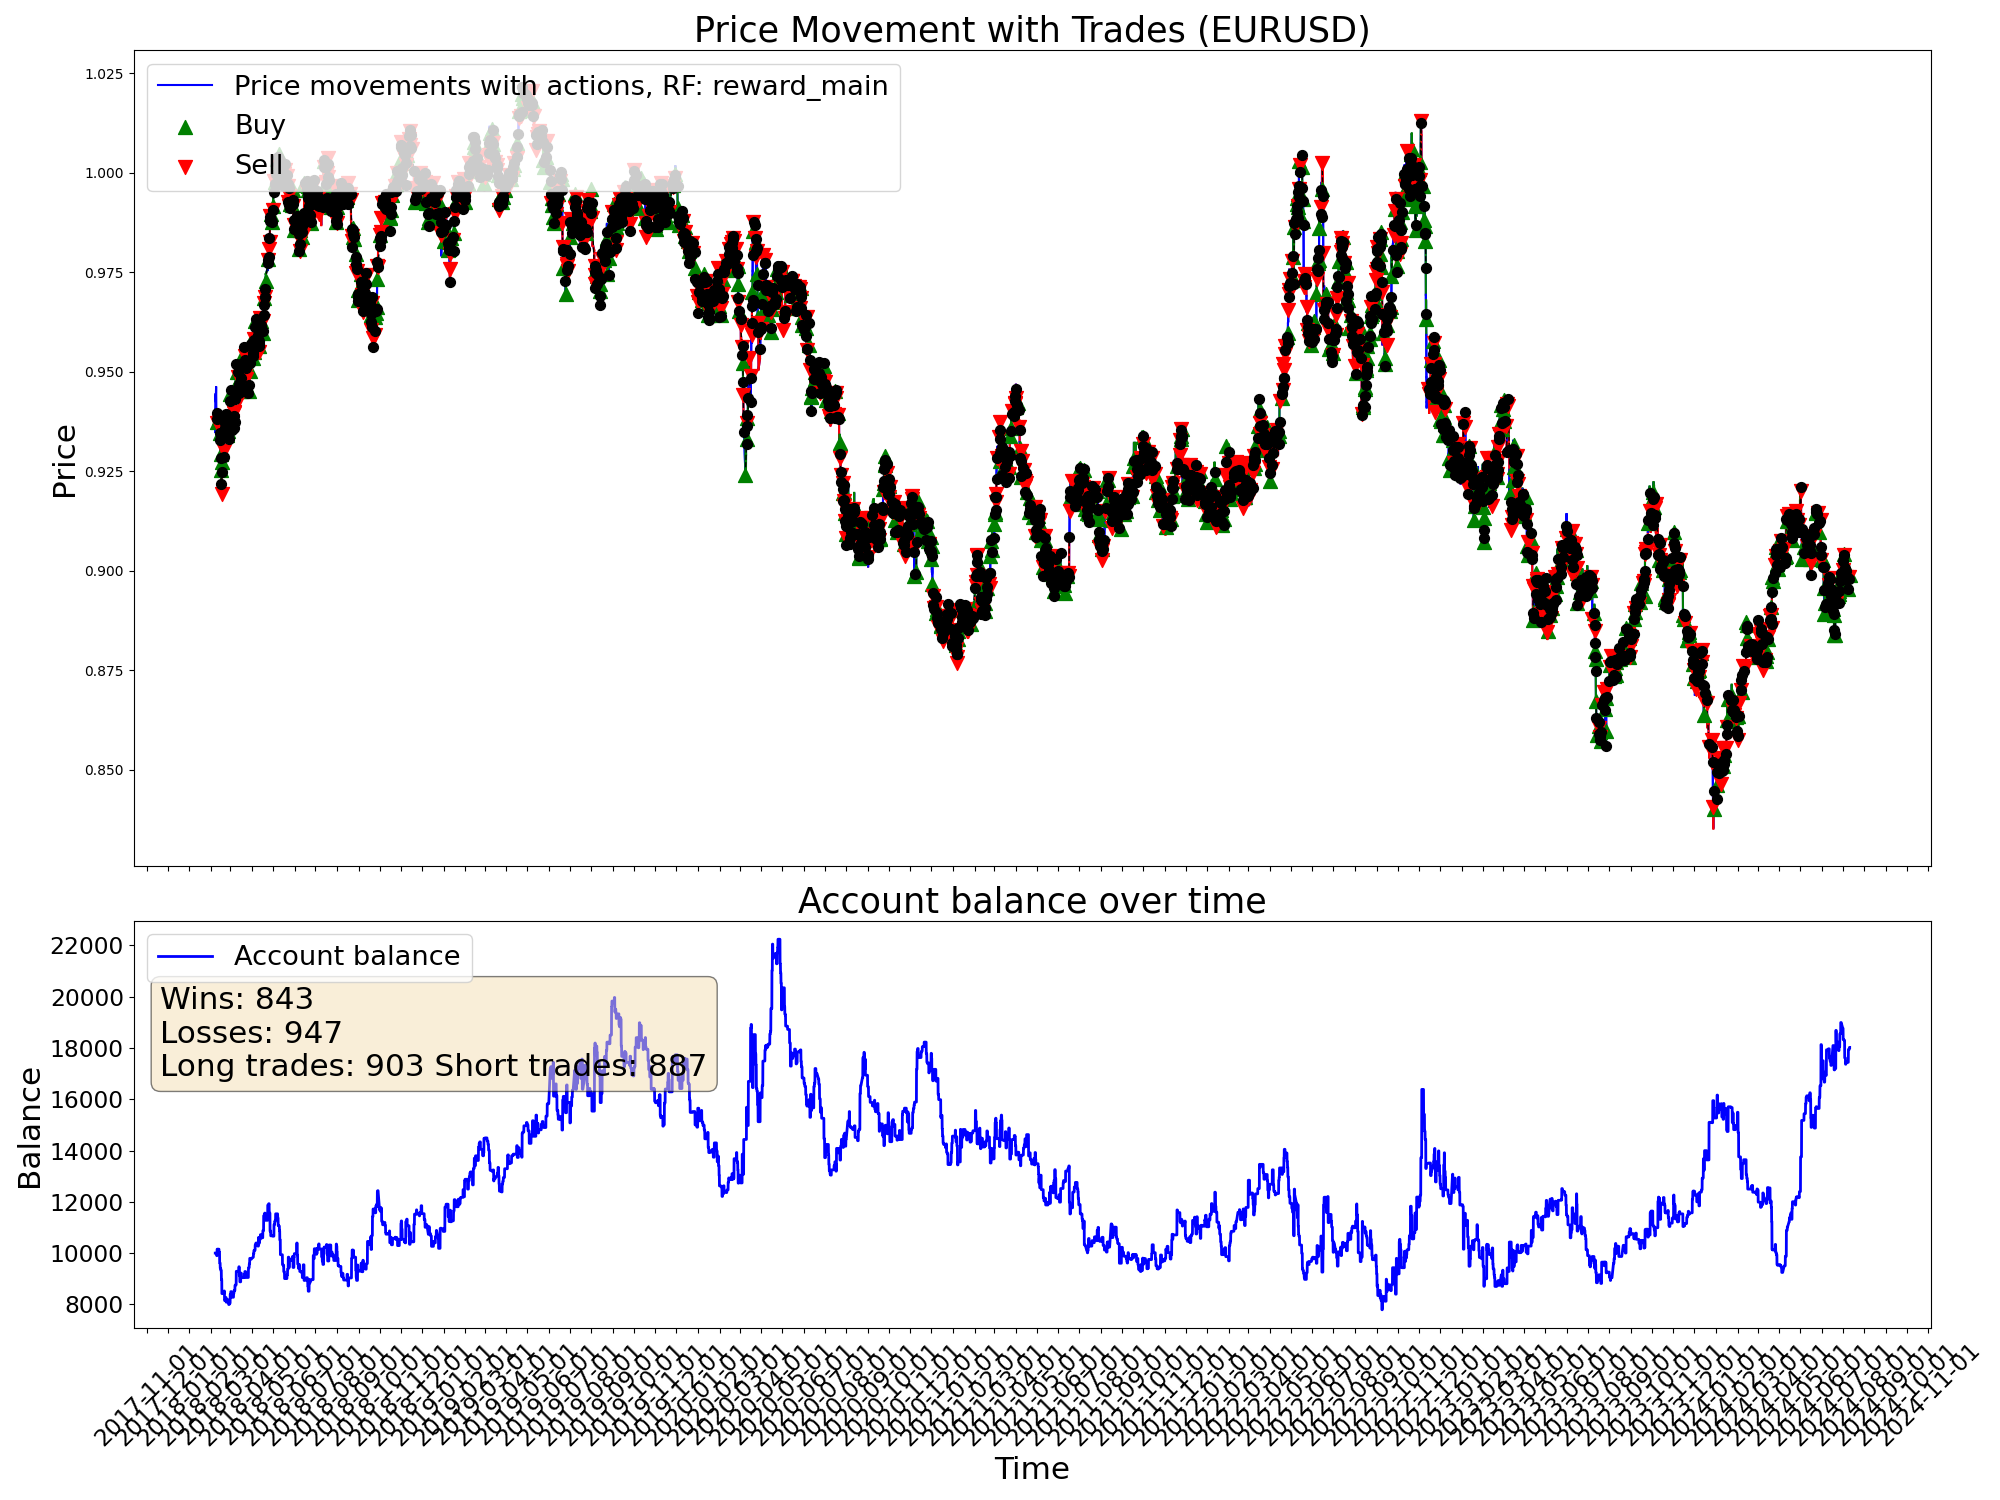

The file beside this chart, header and first rows:
time, open, high, low, close, tick_volume, actDir, actRisk, eReward, eAccBalance, eWins, eLosses, pType, pOpenPrice, pSLPrice, pTPPrice, pProfit
2018-02-07 04:00:00, 0.9355, 0.936, 0.9345, 0.9349, 11195, 0.0, 0.0, 0.0, 10000, 0, 0, 0, 0.0, 0.0, 0.0, 0.0
2018-02-07 08:00:00, 0.9349, 0.938, 0.934, 0.938, 26092, 0.0, 0.0, 0.0, 10000, 0, 0, 0, 0.0, 0.0, 0.0, 0.0
2018-02-07 12:00:00, 0.938, 0.9411, 0.9379, 0.9407, 17488, 0.0, 0.0, 0.0, 10000, 0, 0, 0, 0.0, 0.0, 0.0, 0.0
2018-02-07 16:00:00, 0.9407, 0.9454, 0.9402, 0.9444, 34519, 0.0, 0.0, 0.0, 10000, 0, 0, 0, 0.0, 0.0, 0.0, 0.0
2018-02-07 20:00:00, 0.9444, 0.9447, 0.9423, 0.9426, 24104, 0.0, 0.0, 0.0, 10000, 0, 0, 0, 0.0, 0.0, 0.0, 0.0
2018-02-08 00:00:00, 0.9433, 0.944, 0.9423, 0.9429, 15996, 0.0, 0.0, 0.0, 10000, 0, 0, 0, 0.0, 0.0, 0.0, 0.0
2018-02-08 04:00:00, 0.9429, 0.9452, 0.9425, 0.944, 12836, 0.0, 0.0, 0.0, 10000, 0, 0, 0, 0.0, 0.0, 0.0, 0.0
2018-02-08 08:00:00, 0.944, 0.947, 0.9428, 0.9462, 24331, 0.0, 0.0, 0.0, 10000, 0, 0, 0, 0.0, 0.0, 0.0, 0.0
2018-02-08 12:00:00, 0.9462, 0.9465, 0.9405, 0.9407, 30600, 0.0, 0.0, 0.0, 10000, 0, 0, 0, 0.0, 0.0, 0.0, 0.0
2018-02-08 16:00:00, 0.9407, 0.9412, 0.9354, 0.9367, 48343, 0.0, 0.0, 0.0, 10000, 0, 0, 0, 0.0, 0.0, 0.0, 0.0
2018-02-08 20:00:00, 0.9367, 0.9382, 0.9355, 0.9358, 30875, 0.0, 0.0, 0.0, 10000, 0, 0, 0, 0.0, 0.0, 0.0, 0.0
2018-02-09 00:00:00, 0.9358, 0.9374, 0.9348, 0.9372, 9744, -1.0, -1.0, 0.0, 10000, 0, 0, 2, 0.9372, 0.9389, 0.0, 0.0
2018-02-09 04:00:00, 0.9372, 0.9385, 0.937, 0.9381, 12665, 0.005787, 0.005787, 0.0, 10000, 0, 0, 2, 0.9372, 0.9389, 0.0, 0.0
2018-02-09 08:00:00, 0.9381, 0.9398, 0.9363, 0.9386, 23470, 1.0, 1.0, 0.0, 9899, 0, 1, 0, 0.0, 0.0, 0.0, -101
2018-02-09 12:00:00, 0.9386, 0.939, 0.9358, 0.9374, 36955, 0.7588, 0.7588, 0.0, 9899, 0, 1, 1, 0.9374, 0.9357, 0.0, 0.0
2018-02-09 16:00:00, 0.9374, 0.9409, 0.9374, 0.9397, 50043, 0.1711, 0.1711, 0.0, 9899, 0, 1, 1, 0.9374, 0.9357, 0.0, 0.0
2018-02-09 20:00:00, 0.9397, 0.9404, 0.9368, 0.9392, 33091, -1.0, -1.0, 0.0, 10155, 1, 1, 0, 0.0, 0.0, 0.0, 256.0
2018-02-12 00:00:00, 0.9389, 0.9403, 0.9379, 0.9383, 15088, -0.07055, -0.07055, 0.0, 10155, 1, 1, 0, 0.9372, 0.9355, 0.0, 0.0
2018-02-12 04:00:00, 0.9383, 0.9387, 0.9377, 0.9382, 12184, 0.3194, 0.3194, 0.0, 10155, 1, 1, 0, 0.9372, 0.9355, 0.0, 0.0
2018-02-12 08:00:00, 0.9382, 0.9401, 0.9367, 0.9378, 19992, -1.0, -1.0, 0.0, 10155, 1, 1, 2, 0.9378, 0.9395, 0.0, 0.0
2018-02-12 12:00:00, 0.9378, 0.9395, 0.9364, 0.9388, 14924, 1.0, 1.0, 0.0, 10155, 1, 1, 2, 0.9378, 0.9395, 0.0, 0.0
2018-02-12 16:00:00, 0.9388, 0.9395, 0.938, 0.9385, 20470, 1.0, 1.0, 0.0, 10041, 1, 2, 0, 0.0, 0.0, 0.0, -114.1
2018-02-12 20:00:00, 0.9385, 0.9396, 0.9377, 0.939, 10749, -0.2455, -0.2455, 0.0, 10041, 1, 2, 0, 0.939, 0.9373, 0.0, 0.0
2018-02-13 00:00:00, 0.9389, 0.9397, 0.9382, 0.9385, 5581, 1.0, 1.0, 0.0, 10041, 1, 2, 1, 0.9385, 0.9368, 0.0, 0.0
2018-02-13 04:00:00, 0.9385, 0.9398, 0.9374, 0.9375, 7109, -0.1515, -0.1515, 0.0, 10041, 1, 2, 1, 0.9385, 0.9368, 0.0, 0.0
2018-02-13 08:00:00, 0.9375, 0.9375, 0.9335, 0.9347, 21759, 0.9463, 0.9463, 0.0, 10041, 1, 2, 1, 0.9385, 0.9368, 0.0, 0.0
2018-02-13 12:00:00, 0.9347, 0.9356, 0.9322, 0.9342, 17020, -1.0, -1.0, 0.0, 9614, 1, 3, 0, 0.0, 0.0, 0.0, -426.8
2018-02-13 16:00:00, 0.9342, 0.935, 0.9328, 0.9338, 23913, 0.137, 0.137, 0.0, 9614, 1, 3, 0, 0.9338, 0.9355, 0.0, 0.0
2018-02-13 20:00:00, 0.9338, 0.9354, 0.9329, 0.9347, 11787, 0.5345, 0.5345, 0.0, 9614, 1, 3, 1, 0.9347, 0.933, 0.0, 0.0
2018-02-14 00:00:00, 0.9347, 0.9356, 0.9339, 0.9348, 6150, -0.5257, -0.5257, 0.0, 9614, 1, 3, 1, 0.9347, 0.933, 0.0, 0.0
2018-02-14 04:00:00, 0.9348, 0.9351, 0.9307, 0.9328, 17037, -0.3983, -0.3983, 0.0, 9614, 1, 3, 1, 0.9347, 0.933, 0.0, 0.0
2018-02-14 08:00:00, 0.9328, 0.9355, 0.9319, 0.9351, 16011, -0.1288, -0.1288, 0.0, 9410, 1, 4, 0, 0.0, 0.0, 0.0, -203.9
2018-02-14 12:00:00, 0.9351, 0.9371, 0.9316, 0.9358, 25242, 0.02196, 0.02196, 0.0, 9410, 1, 4, 0, 0.9358, 0.9341, 0.0, 0.0
2018-02-14 16:00:00, 0.9358, 0.9374, 0.9299, 0.9301, 41064, 0.449, 0.449, 0.0, 9410, 1, 4, 0, 0.9358, 0.9341, 0.0, 0.0
2018-02-14 20:00:00, 0.9301, 0.9309, 0.9285, 0.9293, 21855, 0.8381, 0.8381, 0.0, 9410, 1, 4, 1, 0.9293, 0.9276, 0.0, 0.0
2018-02-15 00:00:00, 0.9293, 0.9293, 0.927, 0.9285, 15876, 0.03218, 0.03218, 0.0, 9410, 1, 4, 1, 0.9293, 0.9276, 0.0, 0.0
2018-02-15 04:00:00, 0.9285, 0.9287, 0.9263, 0.9276, 13434, -0.9646, -0.9646, 0.0, 9327, 1, 5, 0, 0.0, 0.0, 0.0, -83.65
2018-02-15 08:00:00, 0.9276, 0.9279, 0.9229, 0.9254, 28925, 1.0, 1.0, 0.0, 9327, 1, 5, 1, 0.9254, 0.9237, 0.0, 0.0
2018-02-15 12:00:00, 0.9254, 0.9267, 0.9239, 0.9249, 15762, 1.0, 1.0, 0.0, 9327, 1, 5, 1, 0.9254, 0.9237, 0.0, 0.0
2018-02-15 16:00:00, 0.9249, 0.927, 0.9222, 0.9259, 33497, -0.05506, -0.05506, 0.0, 9327, 1, 5, 1, 0.9254, 0.9237, 0.0, 0.0
2018-02-15 20:00:00, 0.9259, 0.9259, 0.921, 0.9219, 16027, 1.0, 1.0, 0.0, 9327, 1, 5, 1, 0.9254, 0.9237, 0.0, 0.0
2018-02-16 00:00:00, 0.9219, 0.9226, 0.9215, 0.9218, 6065, -0.8322, -0.8322, 0.0, 8966, 1, 6, 0, 0.0, 0.0, 0.0, -360.1
2018-02-16 04:00:00, 0.9219, 0.9223, 0.919, 0.9193, 13883, -0.5332, -0.5332, 0.0, 8966, 1, 6, 2, 0.9193, 0.921, 0.0, 0.0
2018-02-16 08:00:00, 0.9193, 0.9213, 0.9188, 0.9202, 18172, 0.6631, 0.6631, 0.0, 8966, 1, 6, 2, 0.9193, 0.921, 0.0, 0.0
2018-02-16 12:00:00, 0.9202, 0.9249, 0.9194, 0.9248, 24968, -1.0, -1.0, 0.0, 8966, 1, 6, 2, 0.9193, 0.921, 0.0, 0.0
2018-02-16 16:00:00, 0.9248, 0.9264, 0.9237, 0.9257, 26420, -0.9142, -0.9142, 0.0, 8421, 1, 7, 0, 0.0, 0.0, 0.0, -545.7
2018-02-16 20:00:00, 0.9257, 0.9288, 0.9257, 0.9275, 15115, 0.7405, 0.7405, 0.0, 8421, 1, 7, 1, 0.9275, 0.9258, 0.0, 0.0
2018-02-19 00:00:00, 0.9269, 0.9282, 0.9263, 0.9265, 6653, -0.01607, -0.01607, 0.0, 8421, 1, 7, 1, 0.9275, 0.9258, 0.0, 0.0
2018-02-19 04:00:00, 0.9265, 0.9288, 0.9265, 0.9287, 4807, -0.5828, -0.5828, 0.0, 8421, 1, 7, 1, 0.9275, 0.9258, 0.0, 0.0
2018-02-19 08:00:00, 0.9287, 0.93, 0.9276, 0.9277, 18663, 0.442, 0.442, 0.0, 8421, 1, 7, 1, 0.9275, 0.9258, 0.0, 0.0
2018-02-19 12:00:00, 0.9277, 0.9313, 0.9263, 0.9313, 15012, 0.7383, 0.7383, 0.0, 8421, 1, 7, 1, 0.9275, 0.9258, 0.0, 0.0
2018-02-19 16:00:00, 0.9313, 0.932, 0.9284, 0.9286, 16866, 0.1687, 0.1687, 0.0, 8421, 1, 7, 1, 0.9275, 0.9258, 0.0, 0.0
2018-02-19 20:00:00, 0.9286, 0.9292, 0.928, 0.9291, 10530, -0.5515, -0.5515, 0.0, 8524, 2, 7, 0, 0.0, 0.0, 0.0, 102.9
2018-02-20 00:00:00, 0.929, 0.9307, 0.9281, 0.9302, 7350, -1.0, -1.0, 0.0, 8524, 2, 7, 2, 0.9302, 0.9319, 0.0, 0.0
2018-02-20 04:00:00, 0.9302, 0.9315, 0.9299, 0.9312, 5752, -0.08891, -0.08891, 0.0, 8524, 2, 7, 2, 0.9302, 0.9319, 0.0, 0.0
2018-02-20 08:00:00, 0.9312, 0.9342, 0.9306, 0.9341, 22292, 0.3381, 0.3381, 0.0, 8524, 2, 7, 2, 0.9302, 0.9319, 0.0, 0.0
2018-02-20 12:00:00, 0.9341, 0.9365, 0.9338, 0.9361, 17477, 1.0, 1.0, 0.0, 8152, 2, 8, 0, 0.0, 0.0, 0.0, -371.6
2018-02-20 16:00:00, 0.9361, 0.9363, 0.9331, 0.936, 22997, -0.854, -0.854, 0.0, 8152, 2, 8, 2, 0.936, 0.9377, 0.0, 0.0
2018-02-20 20:00:00, 0.936, 0.9369, 0.9353, 0.9359, 12339, 0.398, 0.398, 0.0, 8152, 2, 8, 2, 0.936, 0.9377, 0.0, 0.0
2018-02-21 00:00:00, 0.9357, 0.937, 0.9357, 0.9365, 7683, 1.0, 1.0, 0.0, 8161, 3, 8, 0, 0.0, 0.0, 0.0, 9.12
... 9,940 more rows
